Labelled photos from "Image_for_classification", an image-classification folder in akellasrinivas/hypertensia. The possible labels are: hypertensive retinopathy mask, hypertensive retinopathy pre-treatment, non hypertensive retinopathy, non hypertensive retinopathy pre-treatment.

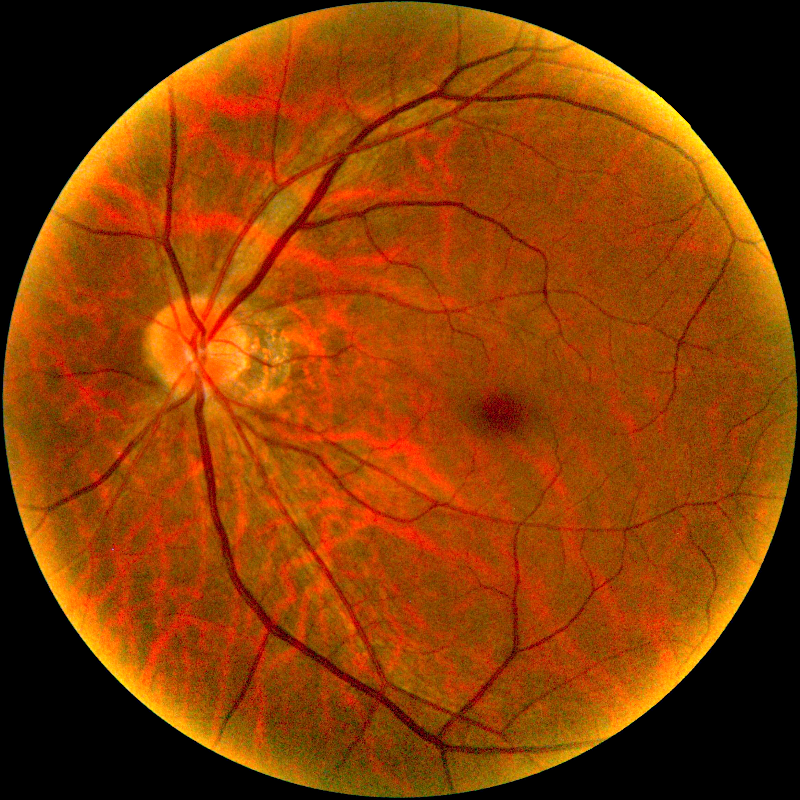
Label: non hypertensive retinopathy pre-treatment

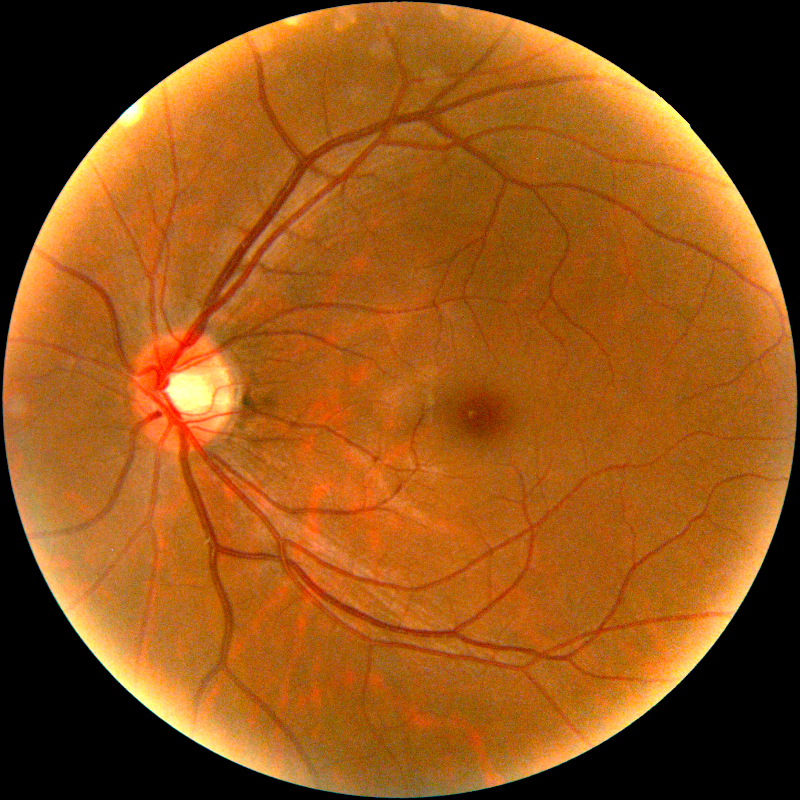
Label: hypertensive retinopathy pre-treatment

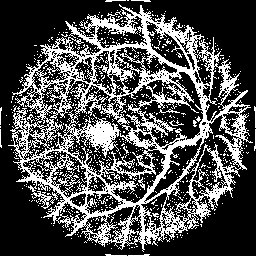
Label: hypertensive retinopathy mask

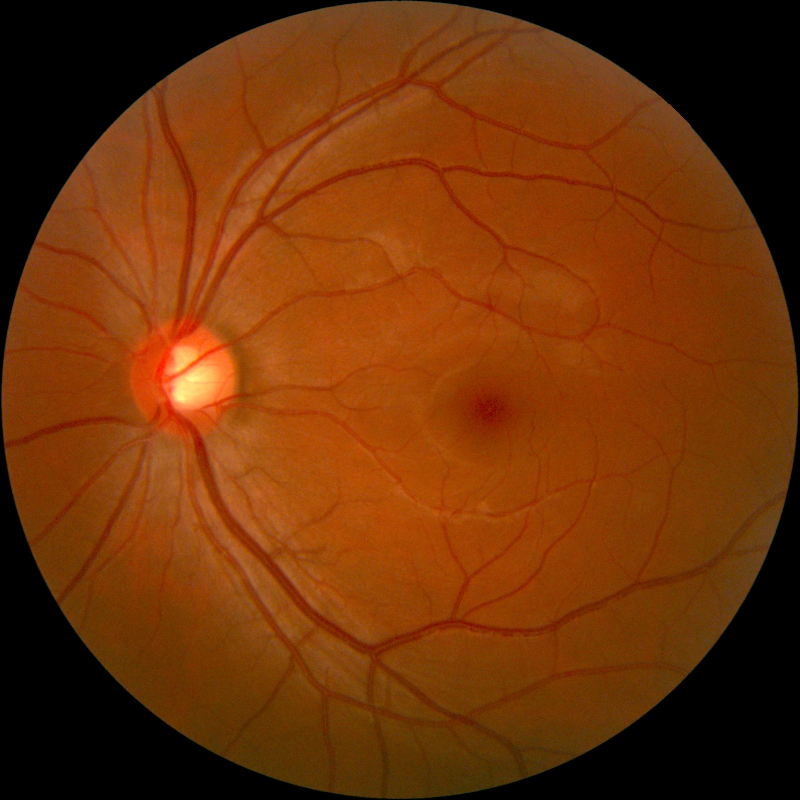
Label: non hypertensive retinopathy

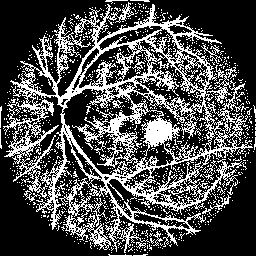
Label: hypertensive retinopathy mask

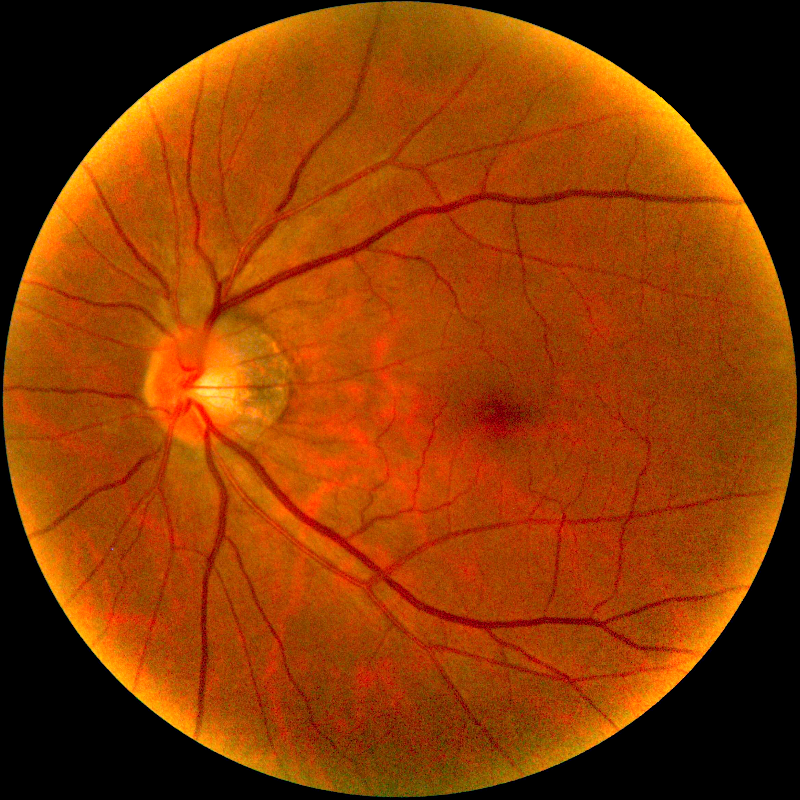
Label: non hypertensive retinopathy pre-treatment
